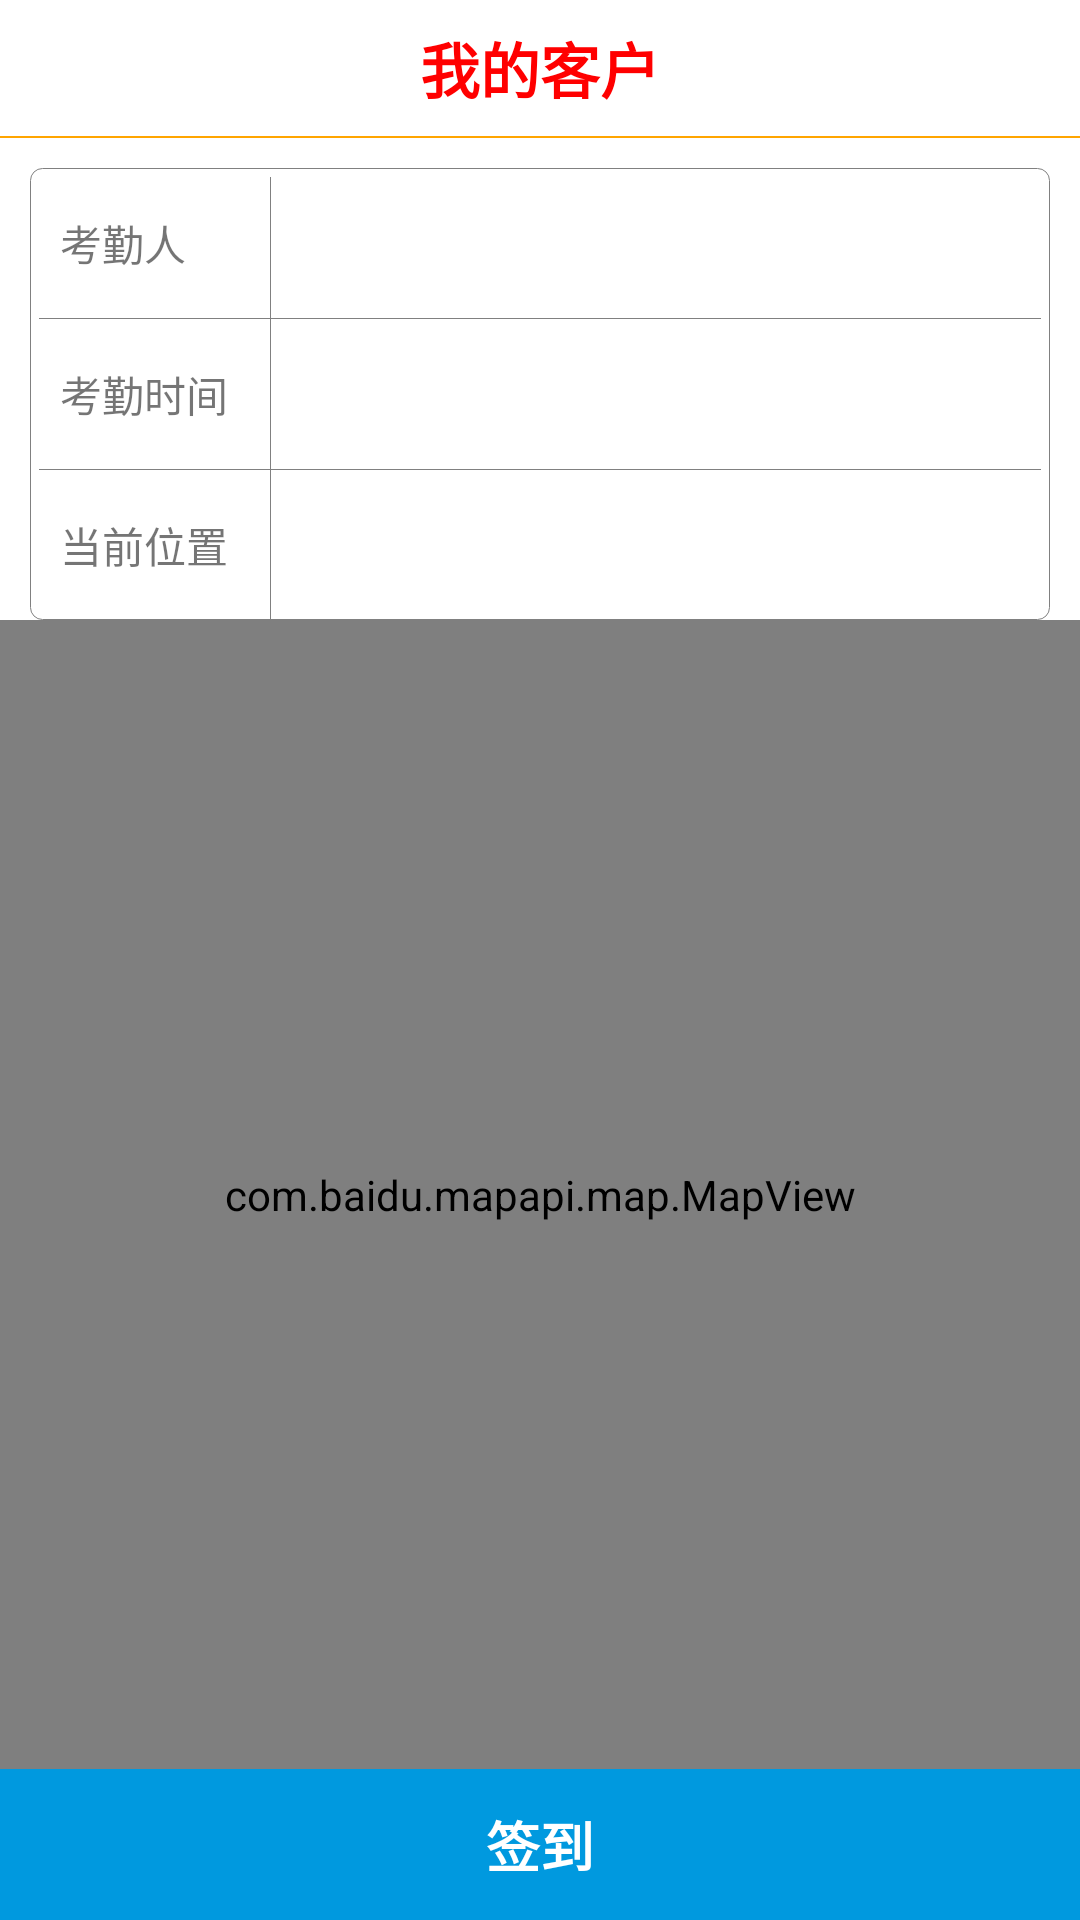

The Android layout XML behind this screen, and the referenced resources:
<!-- AndroidManifest.xml: fallback theme Theme.MaterialComponents.DayNight.NoActionBar -->
<!-- res/layout/sign.xml -->
<RelativeLayout xmlns:android="http://schemas.android.com/apk/res/android"
                android:layout_width="fill_parent"
                android:layout_height="fill_parent"
                android:orientation="vertical"
                android:background="@color/white"
        >

    <RelativeLayout
            android:layout_width="match_parent"
            android:layout_height="wrap_content"
            android:id="@+id/sign_title_rl"
            android:background="@color/white">
        <TextView
                android:text="@string/sign_title"
                android:id="@+id/main_title_tv"
                style="@style/titleStyle"
                />
        <TextView
                android:id="@+id/sign_back_tv"
                android:layout_width="wrap_content"
                android:layout_height="wrap_content"
                android:background="@drawable/back"
                android:layout_centerVertical="true"
                android:layout_alignParentLeft="true"
                android:layout_marginLeft="15dip"
                />
    </RelativeLayout>
    <View
            android:id="@+id/sign_top_line"
            android:layout_below="@id/sign_title_rl"
            android:layout_width="fill_parent"
            android:layout_height="2px"
            android:background="@color/orange"/>
    <LinearLayout
            android:id="@+id/qiandao_layout"
            android:layout_width="fill_parent"
            android:layout_height="wrap_content"
            android:orientation="vertical"
            android:layout_marginLeft="10dip"
            android:layout_marginRight="10dip"
            android:layout_marginTop="10dip"
            android:background="@drawable/round_text"
            android:layout_below="@id/sign_top_line"
            >
        <LinearLayout
                android:layout_width="fill_parent"
                android:orientation="horizontal"
                android:layout_height="50dip">
            <TextView
                    android:layout_width="70dip"
                    android:layout_height="wrap_content"
                    android:text="考勤人"
                    android:layout_gravity="center_vertical"
                    android:layout_marginLeft="10dip">
            </TextView>
            <View
                    android:layout_width="1px"
                    android:layout_marginTop="3dip"
                    android:layout_height="fill_parent"
                    android:background="@color/gray">
            </View>
            <TextView
                    android:id="@+id/sign_name"
                    android:layout_width="wrap_content"
                    android:layout_height="wrap_content"
                    android:singleLine="true"
                    android:textColor="@color/black"
                    android:layout_gravity="center_vertical"
                    android:layout_marginLeft="10dip">

            </TextView>
        </LinearLayout>
        <View
                android:layout_width="fill_parent"
                android:layout_height="1px"
                android:layout_marginLeft="3dip"
                android:layout_marginRight="3dip"
                android:background="@color/gray">

        </View>
        <LinearLayout
                android:layout_width="fill_parent"
                android:orientation="horizontal"
                android:layout_height="50dip">
            <TextView
                    android:layout_width="70dip"
                    android:layout_height="wrap_content"
                    android:text="考勤时间"
                    android:layout_gravity="center_vertical"
                    android:layout_marginLeft="10dip">
            </TextView>
            <View
                    android:layout_width="1px"
                    android:layout_height="fill_parent"
                    android:background="@color/gray">
            </View>
            <TextView
                    android:id="@+id/work_atten_date"
                    android:layout_width="wrap_content"
                    android:layout_height="wrap_content"
                    android:singleLine="true"
                    android:textColor="@color/black"
                    android:layout_gravity="center_vertical"
                    android:layout_marginLeft="10dip">
            </TextView>
        </LinearLayout>
        <View
                android:layout_width="fill_parent"
                android:layout_height="1px"
                android:layout_marginLeft="3dip"
                android:layout_marginRight="3dip"
                android:background="@color/gray">

        </View>
        <LinearLayout
                android:layout_width="fill_parent"
                android:orientation="horizontal"
                android:layout_height="50dip">
            <TextView
                    android:layout_width="70dip"
                    android:layout_height="wrap_content"
                    android:text="当前位置"
                    android:layout_gravity="center_vertical"
                    android:layout_marginLeft="10dip">
            </TextView>
            <View
                    android:layout_width="1px"
                    android:layout_height="fill_parent"
                    android:background="@color/gray">
            </View>
            <TextView
                    android:id="@+id/work_atten_location"
                    android:layout_width="wrap_content"
                    android:layout_height="wrap_content"
                    android:textColor="@color/black"
                    android:singleLine="true"
                    android:layout_gravity="center_vertical"
                    android:layout_marginLeft="10dip">
            </TextView>
            <Button
                    android:id="@+id/work_atten_refresh"
                    android:layout_width="wrap_content"
                    android:layout_height="wrap_content"
                    android:layout_marginLeft="10dip"
                    android:visibility="gone"
                    android:background="@drawable/round_text_gray2blue_selector"
                    android:textColor="@color/textcolor_snow2black_selecter"
                    android:gravity="center|center_vertical"
                    android:text="刷新">
            </Button>
        </LinearLayout>
    </LinearLayout>

    <LinearLayout
            android:id="@+id/sign_bottom_ll"
            android:layout_width="match_parent"
            android:layout_height="wrap_content"
            android:layout_alignParentBottom="true"
            android:orientation="horizontal"
            android:background="@color/drawer_top"
            >
        <TextView
                style="@style/bottomBar"
                android:id="@+id/sing_tv"
                android:text="签到"/>
    </LinearLayout>
    <RelativeLayout
            android:layout_above="@id/sign_bottom_ll"
            android:layout_width="fill_parent"
            android:layout_height="fill_parent"
            android:layout_below="@id/qiandao_layout"
            >
        <com.baidu.mapapi.map.MapView android:id="@+id/work_atten_mapview"
                                      android:layout_width="fill_parent"
                                      android:layout_height="fill_parent"
                                      android:clickable="true"
                />

    </RelativeLayout>

</RelativeLayout>
<!-- resources referenced by this layout -->
<resources>
  <color name="black">#000000</color>
  <color name="drawer_top">#23475f</color>
  <color name="gray">#808080</color>
  <color name="orange">#FFA500</color>
  <color name="white">#FFFFFF</color>
  <!-- drawable round_text (drawable) -->
  <?xml version="1.0" encoding="utf-8"?>
  
  
  <shape xmlns:android="http://schemas.android.com/apk/res/android"
         android:shape="rectangle" android:padding="2dip">
      <solid android:color="@color/white"/>
      <stroke android:color="@color/gray"
              android:width="1px"/>
      
              
              
              
              
      <corners
              android:bottomRightRadius="4dp"
              android:bottomLeftRadius="4dp"
              android:topLeftRadius="4dp"
              android:topRightRadius="4dp"/>
  </shape>
  <string name="sign_title">我的客户</string>
  <style name="titleStyle" parent="AppBaseTheme">
          <item name="android:textStyle">bold</item>
          <item name="android:textSize">20sp</item>
          <item name="android:layout_width">wrap_content</item>
          <item name="android:layout_height">wrap_content</item>
          <item name="android:layout_centerHorizontal">true</item>
          <item name="android:layout_centerVertical">true</item>
          <item name="android:layout_margin">8dip</item>
          <item name="android:textColor">@color/red</item>
      </style>
  <!-- drawable round_text_gray (drawable) -->
  <?xml version="1.0" encoding="utf-8"?>
  
  
  <shape xmlns:android="http://schemas.android.com/apk/res/android"
         android:shape="rectangle" android:padding="2dip">
      <solid android:color="@color/light_gray"/>
      <stroke android:color="@color/black"
              android:width="1px"/>
      
              
              
              
              
      <corners
              android:bottomRightRadius="4dp"
              android:bottomLeftRadius="4dp"
              android:topLeftRadius="4dp"
              android:topRightRadius="4dp"/>
  </shape>
  <!-- drawable round_text_blue (drawable) -->
  <?xml version="1.0" encoding="utf-8"?>
  
  
  <shape xmlns:android="http://schemas.android.com/apk/res/android"
         android:shape="rectangle" android:padding="2dip">
      <solid android:color="@color/lightblue"/>
      
              
      
              
              
              
              
      <corners
              android:bottomRightRadius="4dp"
              android:bottomLeftRadius="4dp"
              android:topLeftRadius="4dp"
              android:topRightRadius="4dp"/>
  </shape>
  <style name="AppBaseTheme" parent="android:Theme.Light">
          
      </style>
  <!-- drawable main_gv_item_selector (drawable) -->
  <?xml version="1.0" encoding="UTF-8"?>
  
  <selector
    xmlns:android="http://schemas.android.com/apk/res/android">
      <item android:state_pressed="true" android:drawable="@drawable/main_gv_item_background_transition" />
      <item android:state_focused="true" android:drawable="@drawable/main_gv_item_background_transition" />
      
      <item android:drawable="@color/gv_normal" />
  </selector>
  <color name="red">#FF0000</color>
  <color name="light_gray">#22808080</color>
  <color name="lightblue">#0099df</color>
  <!-- drawable main_gv_item_background_transition (drawable) -->
  <?xml version="1.0" encoding="utf-8"?>
  <transition xmlns:android="http://schemas.android.com/apk/res/android">
  	<item android:drawable="@color/gv_clicked"  />
  	<item android:drawable="@color/gv_clicked_1"  />
  </transition>
  <color name="gv_normal">#0099df</color>
  <color name="gv_clicked">#ed2025</color>
  <color name="gv_clicked_1">#44FF0000</color>
</resources>
